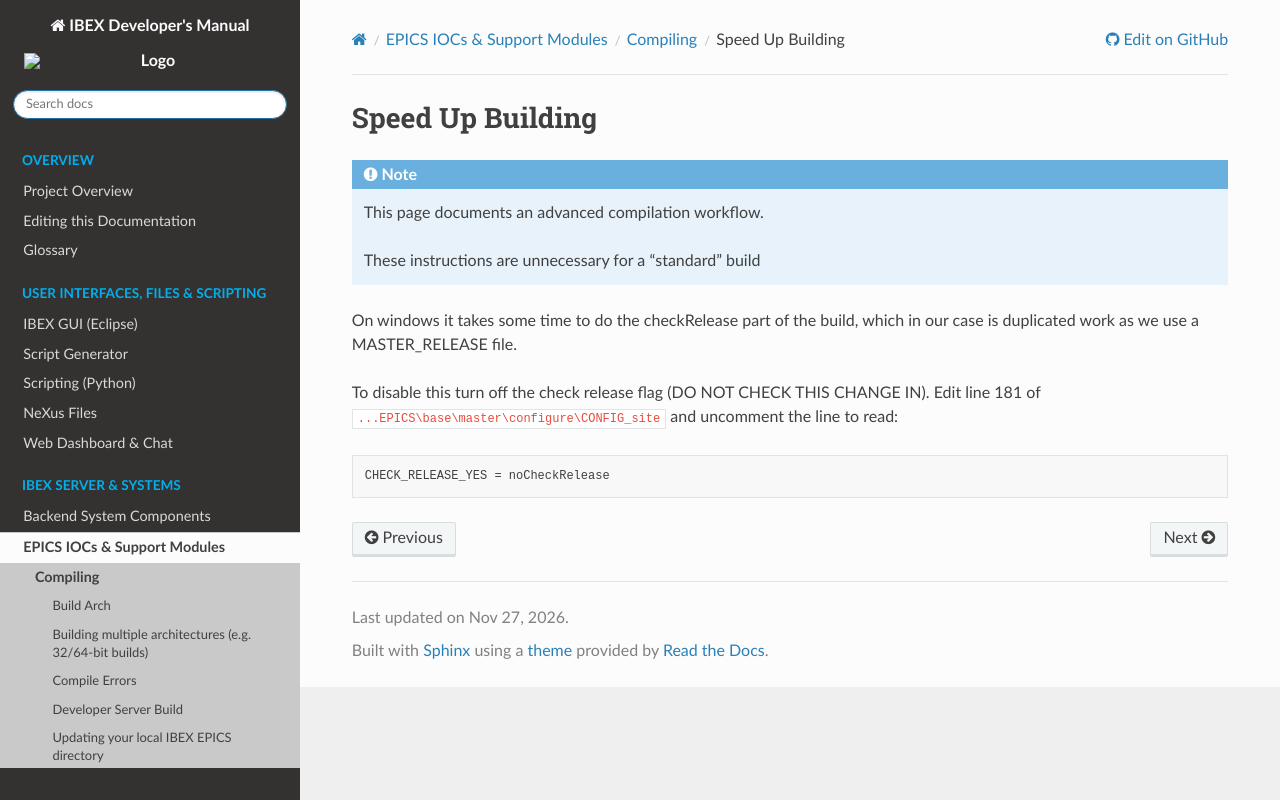

repository: ISISComputingGroup/ibex_developers_manual · page: iocs/compiling/SpeedUpBuilding.html · generator: sphinx

# Speed Up Building

```{note}
This page documents an advanced compilation workflow.

These instructions are unnecessary for a "standard" build
```

On windows it takes some time to do the checkRelease part of the build, which in our case is duplicated work as we use a MASTER_RELEASE file. 

To disable this turn off the check release flag (DO NOT CHECK THIS CHANGE IN). Edit line 181 of `...EPICS\base\master\configure\CONFIG_site` and uncomment the line to read:

    CHECK_RELEASE_YES = noCheckRelease
